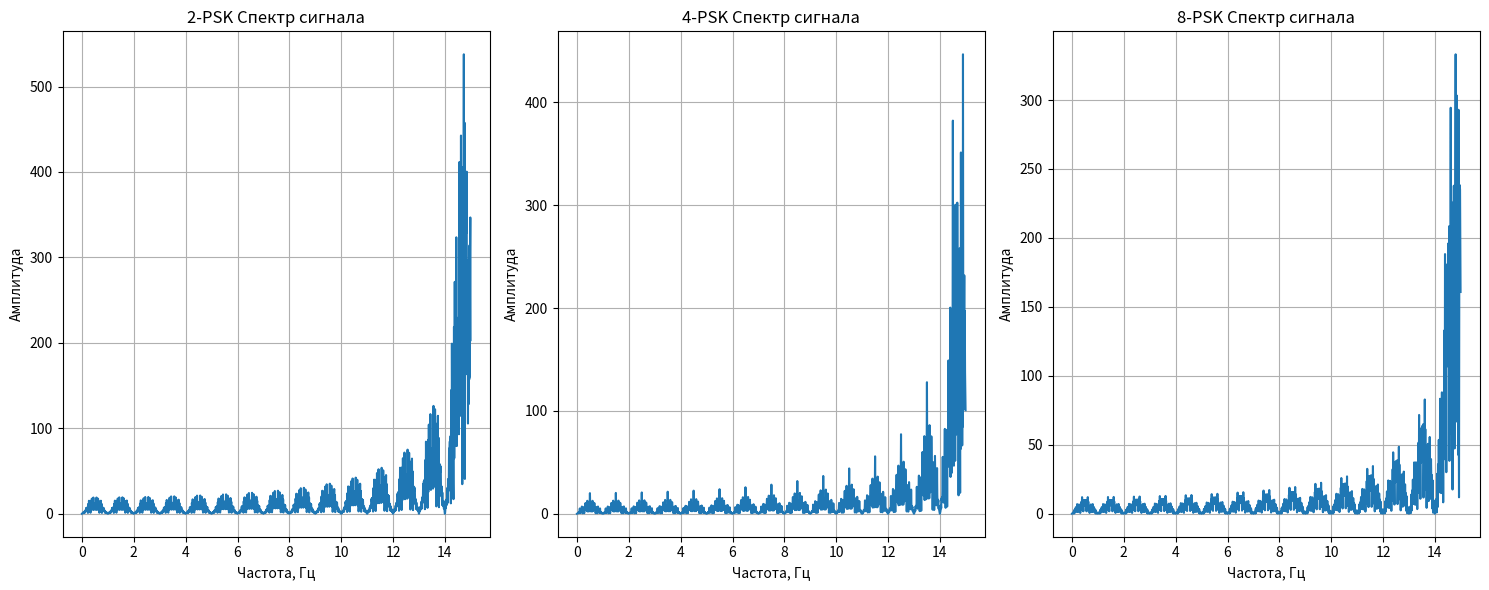
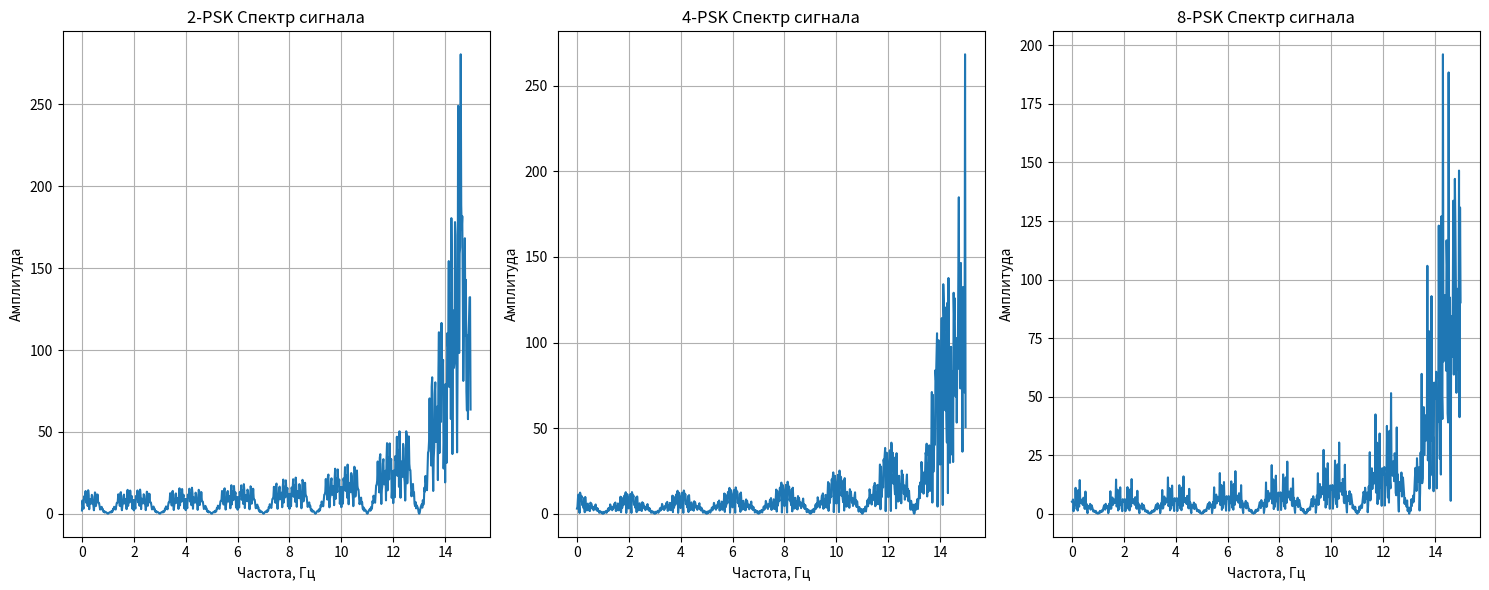

The matplotlib source for these figures, in order:
import numpy as np
import matplotlib.pyplot as plt

def psk_modulation(b, order, fcarrier, fs, fsym):
    t = np.linspace(0, 1/fsym, int(fs/fsym), endpoint=False)  # Временная шкала для одного символа
    signal = np.array([])

    if order == 2:  # BPSK
        for bit in b:
            phase = 0 if bit == 0 else np.pi
            carrier = np.cos(2 * np.pi * fcarrier * t + phase)
            signal = np.concatenate((signal, carrier))

    elif order == 4:  # QPSK
        for i in range(0, len(b), 2):
            bit_pair = b[i:i+2]
            if bit_pair == [0, 0]:
                phase = 0
            elif bit_pair == [0, 1]:
                phase = np.pi / 2
            elif bit_pair == [1, 0]:
                phase = -np.pi / 2
            elif bit_pair == [1, 1]:
                phase = np.pi
            carrier = np.cos(2 * np.pi * fcarrier * t + phase)
            signal = np.concatenate((signal, carrier))

    elif order == 8:  # 8PSK
        for i in range(0, len(b), 3):
            bit_triplet = b[i:i+3]
            if bit_triplet == [0, 0, 0]:
                phase = 0
            elif bit_triplet == [0, 0, 1]:
                phase = np.pi / 4
            elif bit_triplet == [0, 1, 0]:
                phase = np.pi / 2
            elif bit_triplet == [0, 1, 1]:
                phase = 3 * np.pi / 4
            elif bit_triplet == [1, 0, 0]:
                phase = np.pi
            elif bit_triplet == [1, 0, 1]:
                phase = 5 * np.pi / 4
            elif bit_triplet == [1, 1, 0]:
                phase = 3 * np.pi / 2
            elif bit_triplet == [1, 1, 1]:
                phase = 7 * np.pi / 4
            carrier = np.cos(2 * np.pi * fcarrier * t + phase)
            signal = np.concatenate((signal, carrier))

    return signal

# Функция для построения спектра
def plot_spectrum(fsym, fcarrier=15, fs=30, num_symbols=100):
    orders = [2, 4, 8]  # BPSK, QPSK, 8PSK
    plt.figure(figsize=(15, 6))

    for i, order in enumerate(orders):
        bits_per_symbol = int(np.log2(order))
        num_bits = num_symbols * bits_per_symbol
        bitstream = np.random.randint(0, 2, num_bits).tolist()

        # Модуляция
        modulated_signal = psk_modulation(bitstream, order, fcarrier, fs, fsym)

        # Построение спектра сигнала
        frequencies = np.fft.fftfreq(len(modulated_signal), 1/fs)
        spectrum = np.fft.fft(modulated_signal)

        plt.subplot(1, 3, i+1)
        plt.plot(frequencies[:len(frequencies)//2], np.abs(spectrum)[:len(frequencies)//2])
        plt.title(f"{order}-PSK Спектр сигнала")
        plt.xlabel("Частота, Гц")
        plt.ylabel("Амплитуда")
        plt.grid()

    plt.tight_layout()
    plt.show()

# Построение спектров для fsym = 1
plot_spectrum(fsym=1)

# Построение спектров для fsym = 2
plot_spectrum(fsym=2)
